Run: headless pygame with SDL's dummy video driver; simulated clock (each Clock.tick advances the game by its frame time, no real sleeping); random seed 0; keys injected as events and as key.get_pressed() state; no mouse input.
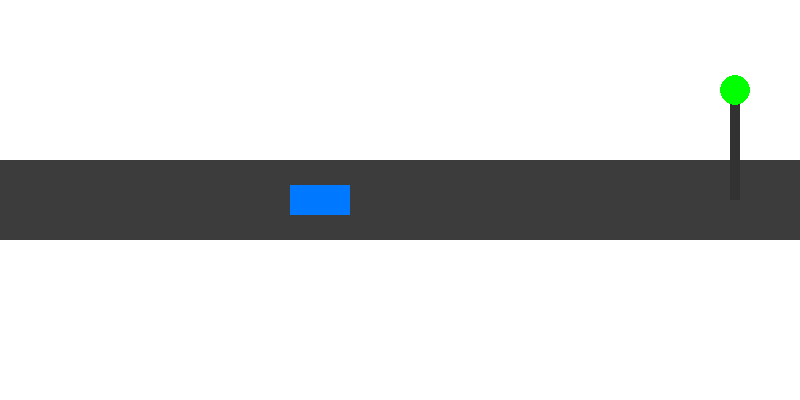
Frame 1 of 4 · flips 1–60 · no input
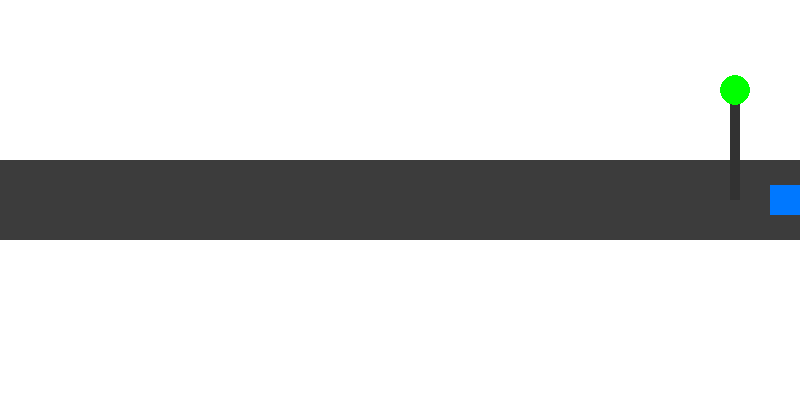
Frame 2 of 4 · flips 61–180 · tapped SPACE, RETURN · held RIGHT (→), D
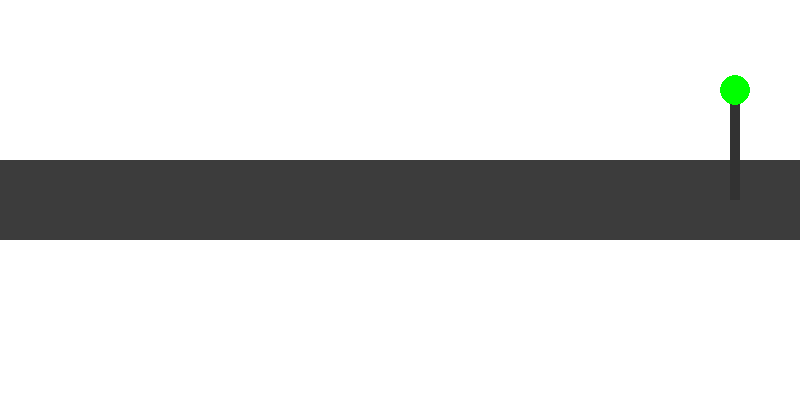
Frame 3 of 4 · flips 181–300 · held DOWN (↓), S
Frame 4 of 4 · flips 301–420 · held LEFT (←), A, UP (↑), W · screen unchanged from frame 3, image omitted

The pygame program that drew these frames:

import pygame

# Initialize Pygame
pygame.init()

# Screen setup
WIDTH, HEIGHT = 800, 400
screen = pygame.display.set_mode((WIDTH, HEIGHT))
pygame.display.set_caption("Smart Traffic Signal Simulator")

clock = pygame.time.Clock()

# Custom Event
SIGNAL_CHANGE = pygame.USEREVENT + 1

# Colors
WHITE = (255, 255, 255)
GRAY = (60, 60, 60)
RED = (255, 0, 0)
GREEN = (0, 255, 0)
BLUE = (0, 120, 255)
YELLOW = (255, 255, 0)


# -----------------------------
# Car Sprite Class
# -----------------------------
class Car(pygame.sprite.Sprite):
    def __init__(self):
        super().__init__()

        self.image = pygame.Surface((60, 30))
        self.image.fill(BLUE)

        self.rect = self.image.get_rect()
        self.rect.x = 50
        self.rect.y = HEIGHT // 2 - 15

        self.velocity = 4

    def update(self):
        self.rect.x += self.velocity

        # When car reaches boundary,
        # post a custom event
        if self.rect.right >= WIDTH - 50:
            pygame.event.post(
                pygame.event.Event(SIGNAL_CHANGE)
            )


# -----------------------------
# Create Sprite Group
# -----------------------------
all_sprites = pygame.sprite.Group()

car = Car()
all_sprites.add(car)

# Traffic Signal State
signal_green = True

running = True

while running:

    # -------------------------
    # Event Handling
    # -------------------------
    for event in pygame.event.get():

        if event.type == pygame.QUIT:
            running = False

        elif event.type == SIGNAL_CHANGE:

            # Toggle traffic signal
            signal_green = not signal_green

            # Change car color
            if signal_green:
                car.image.fill(BLUE)
                car.rect.left = 50
            else:
                car.image.fill(YELLOW)

    # -------------------------
    # Update
    # -------------------------
    if signal_green:
        all_sprites.update()

    # -------------------------
    # Draw
    # -------------------------
    screen.fill(WHITE)

    # Road
    pygame.draw.rect(
        screen,
        GRAY,
        (0, HEIGHT // 2 - 40, WIDTH, 80)
    )

    # Traffic Signal Pole
    pygame.draw.rect(
        screen,
        (50, 50, 50),
        (WIDTH - 70, HEIGHT // 2 - 100, 10, 100)
    )

    # Traffic Signal Light
    signal_color = GREEN if signal_green else RED
    pygame.draw.circle(
        screen,
        signal_color,
        (WIDTH - 65, HEIGHT // 2 - 110),
        15
    )

    # Draw Sprites
    all_sprites.draw(screen)

    pygame.display.flip()
    clock.tick(60)

pygame.quit()
